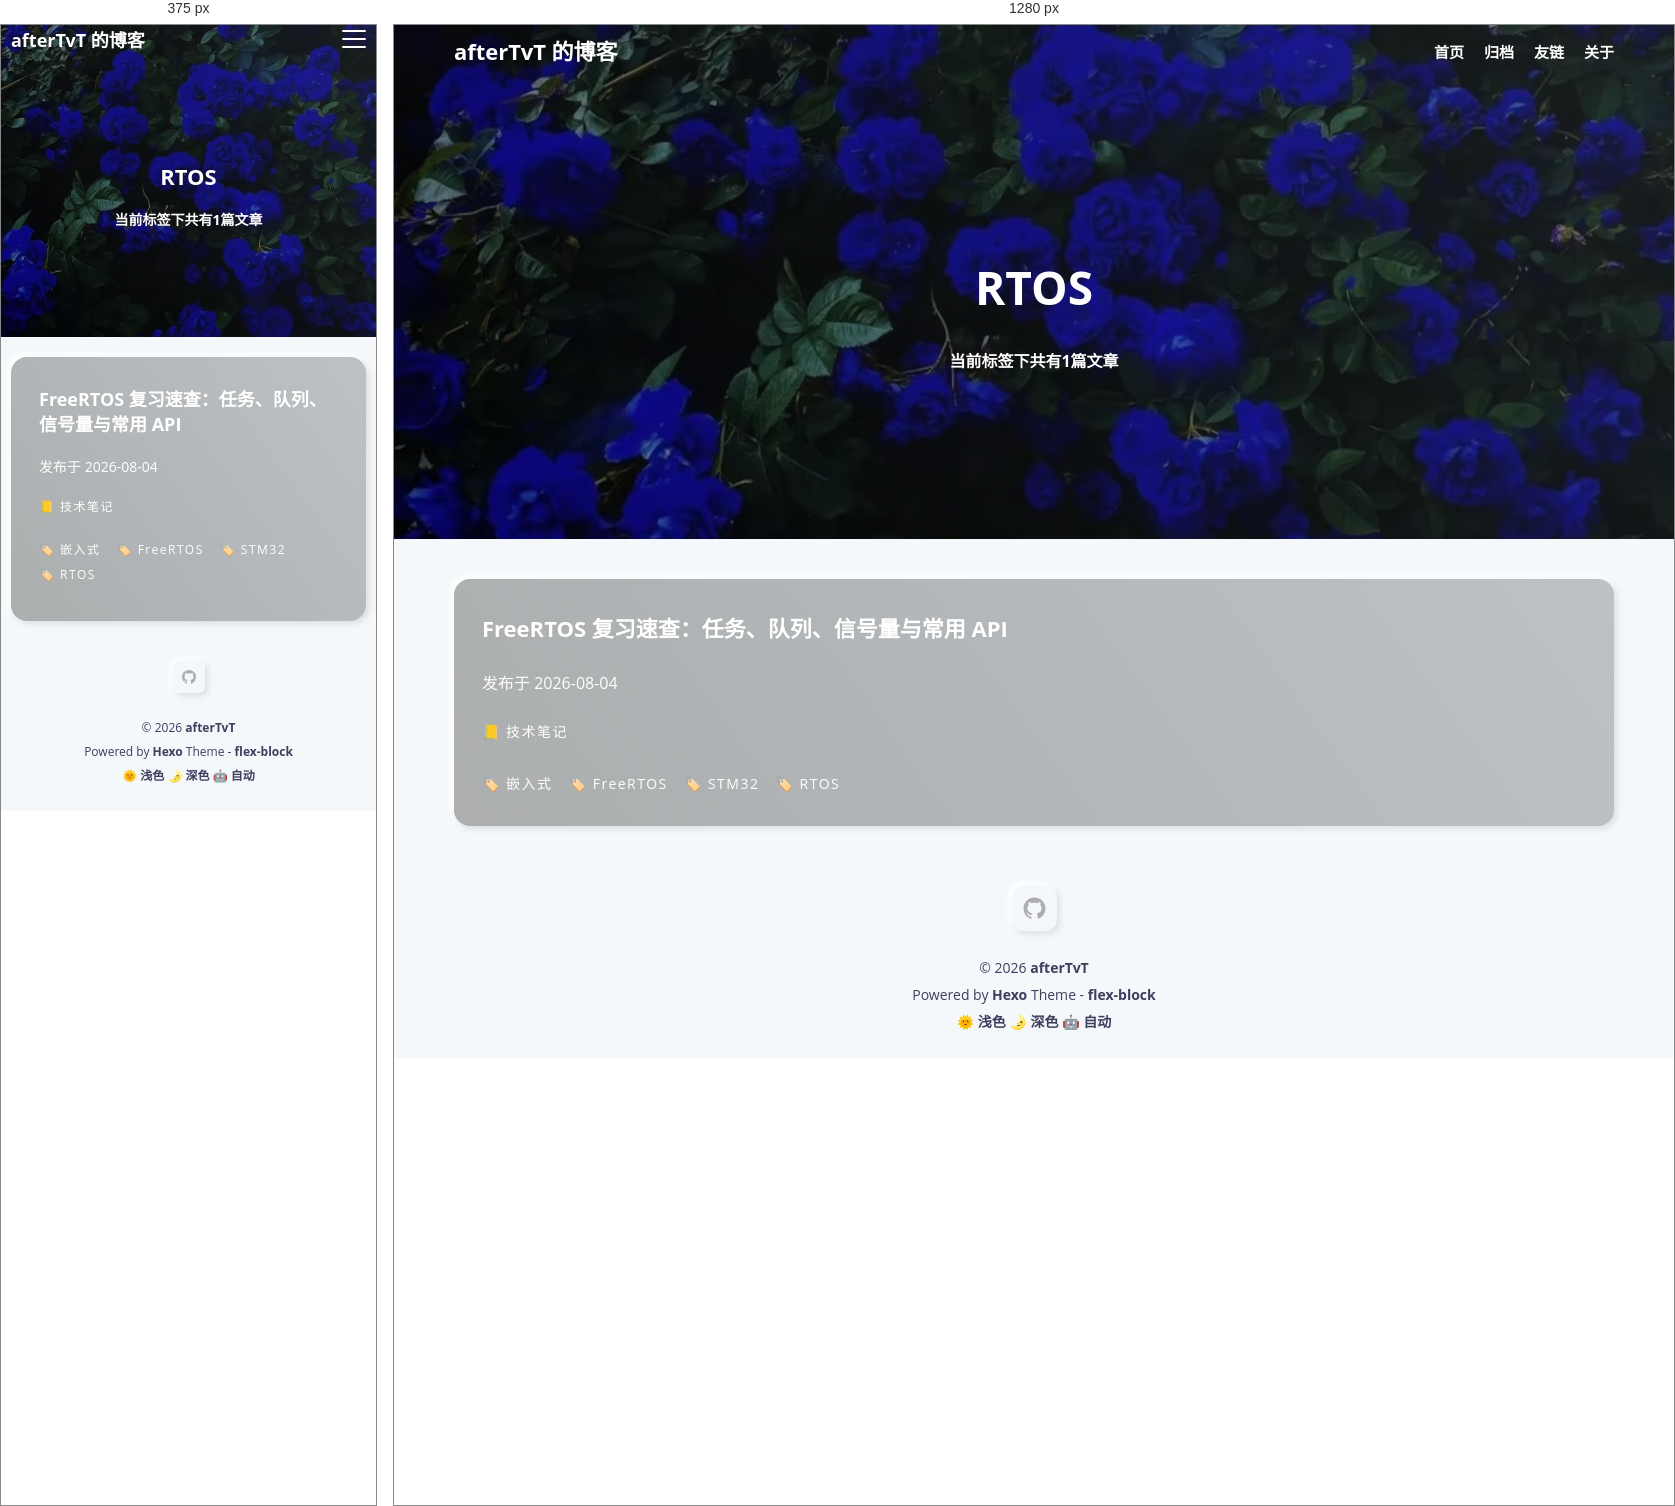
Rendered at 375 px and 1280 px, left to right.

<!-- file: index.html -->
<!DOCTYPE html>
<html lang="zh-CN">
<head><!-- hexo injector head_begin start --><script>if (!window.localStorage.getItem("theme")) { document.documentElement.classList.add("theme-light"); }</script><!-- hexo injector head_begin end -->
  <meta charset="UTF-8">
  <meta name="viewport" content="width=device-width, initial-scale=1.0">
  <meta http-equiv="X-UA-Compatible" content="ie=edge">
  <meta name="theme-color" content="#3367D6"/>
  <link rel="apple-touch-icon" href="/icons-192.png">
  <link rel="manifest" href="/manifest.json">
  
  <meta name="generator" content="Hexo 8.1.2">

  
    <meta name="description" content="记录学习、技术与生活">
  

  

  
    <meta name="author" content="afterTvT">
  

  

  

  <title>标签: RTOS | afterTvT 的博客</title>

  

  
    <link rel="shortcut icon" href="/images/site-logo.jpg">
  

  

  

  

  
<link rel="stylesheet" href="/css/style.css">

</head>
<body>
  <div class="root-container">
    
<!-- header container -->
<header class="header-container">
  
    <div class="post-image" style="background-image: url(/images/flexblock-anime-banner.jpg)"></div>
  

  <!-- navbar -->
<nav class="navbar">
  <div class="navbar-content">
    <!-- logo -->
    <div class="navbar-logo">
      <a href="/">
        
          afterTvT 的博客
        
      </a>
    </div>
    <!-- link -->
    <div class="navbar-link">
      <div class="navbar-btn">
        <div></div>
        <div></div>
        <div></div>
      </div>
      <ul class="navbar-list">
        
          <li class="navbar-list-item"><a href="/">首页</a></li>
        
          <li class="navbar-list-item"><a href="/archives">归档</a></li>
        
          <li class="navbar-list-item"><a href="/links">友链</a></li>
        
          <li class="navbar-list-item"><a href="/about">关于</a></li>
        
      </ul>
    </div>
  </div>
</nav>

  
  

  
  

  
  

  
  
    
    <div class="header-content">
      <div class="post-text layout-block layout-padding">
        <h1 class="title-wrap">RTOS</h1>
        <h2 class="title-sub-wrap">当前标签下共有1篇文章</h2>
      </div>
    </div>
  

  
  

  
  
  
</header>


    <!-- 标签归档 -->
<!-- post list container -->
<div class="body-container">
  <div class="content-container layout-block article-list">
    
      <div class="article-item layout-padding">
        <article class="card-container article-card content-padding--large soft-size--large soft-style--box">
          
            <div class="card-cover" background-image-lazy data-img="/images/freertos-cover.jpg"></div>
          

          <div class="card-text">
            
              <a href="/2026/08/04/freertos-api-review-cheatsheet/" itemprop="url">
                <h2 class="card-text--title">FreeRTOS 复习速查：任务、队列、信号量与常用 API</h2>
              </a>
            
            <div class="card-text--row">
              <span>发布于</span>
              <time  class="article-date" datetime="2026-08-03T16:59:52.391Z" itemprop="datePublished">2026-08-04</time>
            </div>
            
            <ul class="wrap-list dark">
  
    <li><a href="/categories/%E6%8A%80%E6%9C%AF%E7%AC%94%E8%AE%B0/">📒 技术笔记</a></li>
    
</ul>
            <ul class="wrap-list dark">
  
    <li><a href="/tags/%E5%B5%8C%E5%85%A5%E5%BC%8F/">🏷️ 嵌入式</a></li>
  
    <li><a href="/tags/FreeRTOS/">🏷️ FreeRTOS</a></li>
  
    <li><a href="/tags/STM32/">🏷️ STM32</a></li>
  
    <li><a href="/tags/RTOS/">🏷️ RTOS</a></li>
  
</ul>
          </div>
        </article>
      </div>
    
  </div>
</div>

<!-- page container -->


    <!-- footer container -->
<footer id="footer" class="footer">
  <div class="footer-container">
    
    <div class="social-icons">
      
        
      
        
      
        
      
        
          <a href="https://github.com/afterTvT" class="soft-size--primary soft-style--box" target="_blank" rel="noopener noreferrer">
            <svg class="icon icon-github" viewBox="0 0 1024 1024" version="1.1" xmlns="http://www.w3.org/2000/svg">
  <path d="M64.6 512c0 195.6 125.4 361.9 300.1 422.9 23.5 5.9 19.9-10.8 19.9-22.2v-77.6c-135.8 15.9-141.3-74-150.5-89-18.5-31.5-61.9-39.5-49-54.5 31-15.9 62.5 4 98.9 58 26.4 39.1 77.9 32.5 104.1 26 5.7-23.5 17.9-44.5 34.7-60.9-140.7-25.2-199.4-111.1-199.4-213.3 0-49.5 16.4-95.1 48.4-131.8-20.4-60.6 1.9-112.4 4.9-120.1 58.2-5.2 118.5 41.6 123.3 45.3 33.1-8.9 70.8-13.7 112.9-13.7 42.4 0 80.3 4.9 113.5 13.9 11.3-8.6 67.3-48.8 121.4-43.9 2.9 7.7 24.7 58.3 5.5 118.1 32.5 36.8 49 82.8 49 132.4 0 102.3-59 188.3-200.2 213.2 23.5 23.3 38.1 55.5 38.1 91.1v112.7c0.8 9 0 17.9 15.1 17.9C832.7 877 960.4 709.4 960.4 512.1c0-247.5-200.6-447.9-447.9-447.9C265 64.1 64.6 264.5 64.6 512z"></path>
</svg>
          </a>
        
      
        
      
    </div>
     
    <p>&copy; 2026 <a href="/" target="_blank">afterTvT</a></p>

    

    <p>Powered by <a href="https://hexo.io" target="_blank" rel="noopener noreferrer">Hexo</a> Theme - <a href="https://github.com/miiiku/flex-block" target="_blank" rel="noopener noreferrer author">flex-block</a></p>

    <p>
      <a href="javascript:;" id="theme-light">🌞 浅色</a>
      <a href="javascript:;" id="theme-dark">🌛 深色</a>
      <a href="javascript:;" id="theme-auto">🤖️ 自动</a>
    </p>
  </div>
</footer>
  </div>

  <div class="back-to-top-fixed soft-size--round soft-style--box">
    <svg class="icon icon-back-to-top" viewBox="0 0 1024 1024" version="1.1" xmlns="http://www.w3.org/2000/svg">
      <path d="M725.333333 426.666667c-12.8 0-21.333333-4.266667-29.866667-12.8l-213.333333-213.333333c-17.066667-17.066667-17.066667-42.666667 0-59.733333s42.666667-17.066667 59.733333 0l213.333333 213.333333c17.066667 17.066667 17.066667 42.666667 0 59.733333C746.666667 422.4 738.133333 426.666667 725.333333 426.666667z"></path>
      <path d="M298.666667 426.666667c-12.8 0-21.333333-4.266667-29.866667-12.8-17.066667-17.066667-17.066667-42.666667 0-59.733333l213.333333-213.333333c17.066667-17.066667 42.666667-17.066667 59.733333 0s17.066667 42.666667 0 59.733333l-213.333333 213.333333C320 422.4 311.466667 426.666667 298.666667 426.666667z"></path>
      <path d="M512 896c-25.6 0-42.666667-17.066667-42.666667-42.666667L469.333333 170.666667c0-25.6 17.066667-42.666667 42.666667-42.666667s42.666667 17.066667 42.666667 42.666667l0 682.666667C554.666667 878.933333 537.6 896 512 896z"></path>
    </svg>
  </div>

  
  












  


  


  




<script src="/js/script.js"></script>


  
  <!-- 尾部用户自定义相关内容 -->
</body>
</html>


/* @media block from style.css */
@media screen and (min-width: 768px) {
  :root {
    --layout-max-width: 1200px;
    --layout-padding: 20px;
    --content-large-padding: 40px 38px 46px;
    --content-small-padding: 20px 19px 23px;
    --font-large-size: 46px;
    --font-stress-size: 22px;
    --font-common-size: 16px;
    --font-base-size: 14px;
    --font-base-lh: 1.8;
    --banner-height: 460px;
    --content-large-padding: 30px 28px 26px;
    --content-primary-padding: 23px;
    --soft-large-radius: 16px;
    --soft-primary-radius: 12px;
    --soft-small-radius: 6px;
  }
}

/* @media block from style.css */
@media screen and (max-width: 767px) {
  :root {
    --layout-max-width: 100%;
    --layout-padding: 10px;
    --content-large-padding: 30px 28px 34px;
    --content-small-padding: 14px 12px 16px;
    --font-large-size: 22px;
    --font-stress-size: 18px;
    --font-common-size: 14px;
    --font-base-size: 12px;
    --font-base-lh: 1.4;
    --banner-height: 280px;
    --content-large-padding: 30px 28px 34px;
    --content-primary-padding: 16px;
    --soft-large-radius: 16px;
    --soft-primary-radius: 6px;
    --soft-small-radius: 4px;
  }
}

/* @media block from style.css */
@media screen and (min-width: 768px) {
  .navbar {
    height: 54px;
  }
  .navbar-list {
    display: flex;
    justify-content: flex-end;
    gap: 20px;
  }
  .navbar-btn {
    display: none;
  }
}

/* @media block from style.css */
@media screen and (max-width: 767px) {
  .navbar {
    height: 32px;
  }
  .navbar-btn {
    display: inline-block;
  }
  .navbar-list {
    display: none;
    position: fixed;
    flex-direction: column;
    align-items: center;
    justify-content: center;
    gap: 20px;
    top: 0;
    left: 0;
    width: 100vw;
    height: 100vh;
    padding: 20px 0;
    background-color: #f7f7f7;
    z-index: 999;
  }
  .navbar-list-item a {
    color: #161b3d;
  }
}

/* @media block from style.css */
@media screen and (min-width: 768px) {
  .social-icons a {
    width: 45px;
    height: 45px;
    padding: 10px;
  }
}

/* @media block from style.css */
@media screen and (max-width: 767px) {
  .social-icons a {
    width: 32px;
    height: 32px;
    padding: 8px;
  }
}

/* @media block from style.css */
@media screen and (min-width: 768px) {
  .content-container.post-container .article-info .page-link-container .link-item {
    max-width: 100%;
    min-width: 33.333%;
    flex: 1 0 auto;
  }
}

/* @media block from style.css */
@media screen and (max-width: 767px) {
  .content-container.post-container .article-info .page-link-container .link-item {
    max-width: 100%;
    flex: 1 1 50%;
  }
}

/* @media block from style.css */
@media screen and (min-width: 768px) {
  .content-container.post-container .article-info {
    flex: 0 1 calc(100% - 360px);
    min-width: calc(100% - 360px);
  }
  .content-container.post-container .widget-info {
    display: flex;
  }
}

/* @media block from style.css */
@media screen and (max-width: 767px) {
  .content-container.post-container .article-info {
    flex: 1 1 100%;
    width: 100%;
  }
  .content-container.post-container .widget-info {
    display: none;
  }
}

/* @media block from style.css */
@media screen and (max-width: 767px) {
  .ubuntu-reference-site {
    background-attachment: scroll;
  }
  .ubuntu-reference-post .article-entry {
    padding-left: 20px;
    padding-right: 20px;
  }
  .ubuntu-reference-post .article-entry table {
    font-size: 12px;
  }
}